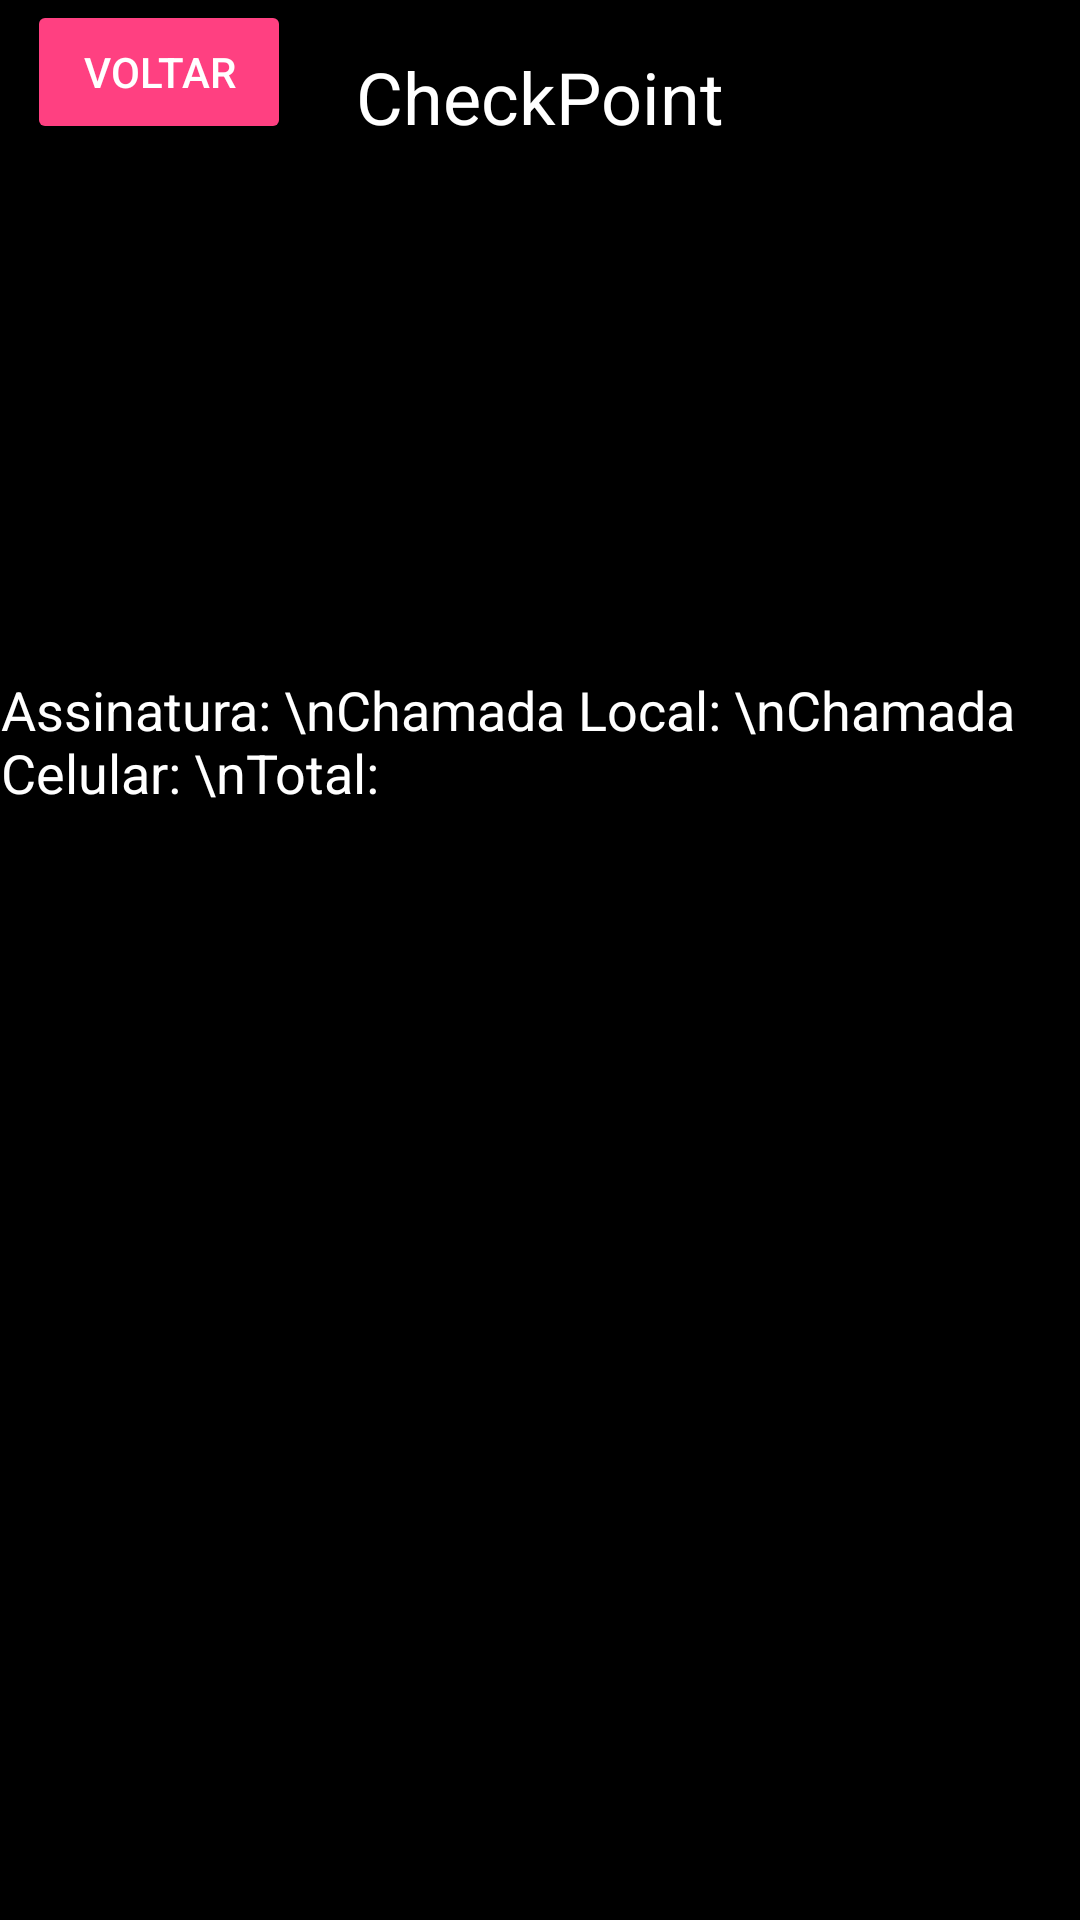

Here is an Android app screen rendered from its layout file. Give the layout XML and the strings, colors and styles it references.
<!-- AndroidManifest.xml: application theme Theme.Cp02 -->
<!-- res/layout/activity_resultado.xml -->
<?xml version="1.0" encoding="utf-8"?>
<androidx.constraintlayout.widget.ConstraintLayout xmlns:android="http://schemas.android.com/apk/res/android"
    xmlns:app="http://schemas.android.com/apk/res-auto"
    android:layout_width="match_parent"
    android:layout_height="match_parent"
    android:background="#000000">

    <Button
        android:id="@+id/buttonBack"
        android:layout_width="wrap_content"
        android:layout_height="wrap_content"
        android:backgroundTint="#FF4081"
        android:text="Voltar"
        android:textColor="@android:color/white"
        app:layout_constraintTop_toTopOf="parent"
        app:layout_constraintStart_toStartOf="parent"
        android:layout_marginStart="9dp" />

    <TextView
        android:id="@+id/titleTextView"
        android:layout_width="wrap_content"
        android:layout_height="wrap_content"
        android:text="CheckPoint"
        android:textColor="#FFFFFF"
        android:textSize="24sp"
        app:layout_constraintEnd_toEndOf="parent"
        app:layout_constraintStart_toStartOf="parent"
        app:layout_constraintTop_toTopOf="parent"
        android:layout_marginTop="16dp"/>


    <TextView
        android:id="@+id/resultadoTextView"
        android:layout_width="wrap_content"
        android:layout_height="wrap_content"
        android:layout_marginStart="24dp"
        android:layout_marginTop="176dp"
        android:layout_marginEnd="24dp"
        android:text="Assinatura: \nChamada Local: \nChamada Celular: \nTotal: "
        android:textColor="#FFFFFF"
        android:textSize="18sp"
        app:layout_constraintEnd_toEndOf="parent"
        app:layout_constraintHorizontal_bias="0.497"
        app:layout_constraintStart_toStartOf="parent"
        app:layout_constraintTop_toBottomOf="@+id/titleTextView" />

</androidx.constraintlayout.widget.ConstraintLayout>
<!-- resources referenced by this layout -->
<resources>
  <style name="Theme.Cp02" parent="Base.Theme.Cp02" />
  <style name="Base.Theme.Cp02" parent="Theme.Material3.DayNight.NoActionBar">
          
          
      </style>
</resources>
